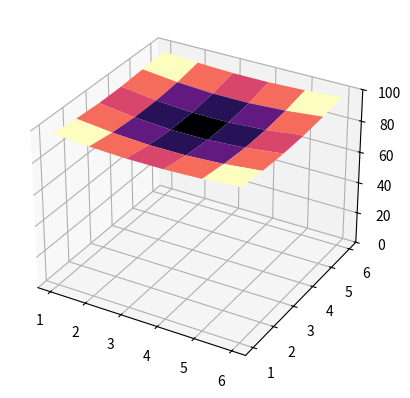

Write the Python code that produced this figure. (Note: this script raises an exception after producing the figure.)
import numpy as np
import matplotlib.pyplot as plt
from mpl_toolkits.mplot3d import Axes3D
import matplotlib.animation as animation
from matplotlib import rcParams
import matplotlib

def update_plot(frame_number, zarray, plot):
    plot[0].remove()
    plot[0] = ax.plot_surface(x, y, zarray[:,:,frame_number], cmap="magma")

fps = 3 # frame per sec
frn = 30 # frame number of the animation
zarray = np.zeros((6,6,frn))
x = np.linspace(1, 6, 6)
x, y = np.meshgrid(x, x)
arr = np.zeros((30, 6, 6))
#Initial task data
c  = 2
p = 100
l = 20
u_cp = 100
h = 0.2
s = 0.1 
n = 5
a = 50
for i in range(6):
    for j in range(6):
        arr[0][i][j] = 20

for d in range(1,frn):
    for i in range(1, 5):
        for j in range(1, 5):
            arr[d][i][j] = l*s/c/p/h**2*(arr[d-1][i+1][j] + arr[d-1][i-1][j] + arr[d-1][i][j-1]+ arr[d-1][i][j+1] - 4*arr[d-1][i][j]) + arr[d-1][i][j]
    for i in [0,5]:
        for j in range(6):
            arr[d][i][j] = (a*h/l*u_cp+arr[d][abs(i-1)][j])/(1+a*h/l)
    for i in range(6):
        for j in [0,5]:
            arr[d][i][j] = (a*h/l*u_cp+arr[d][i][abs(j-1)])/(1+a*h/l)

for i in range(frn):
    zarray[:,:,i] = arr[i]
fig = plt.figure()
ax = fig.add_subplot(111, projection='3d')

plot = [ax.plot_surface(x, y, zarray[:,:,0], color='0.75', rstride=1, cstride=1)]
ax.set_zlim(0,100)
ani = animation.FuncAnimation(fig, update_plot, frn, fargs=(zarray, plot), interval=1000/fps)

fn = 'plot_surface_animation_funcanimation'
ani.save(fn+'.mp4',writer='ffmpeg',fps=fps)
ani.save(fn+'.gif',writer='imagemagick',fps=fps)


